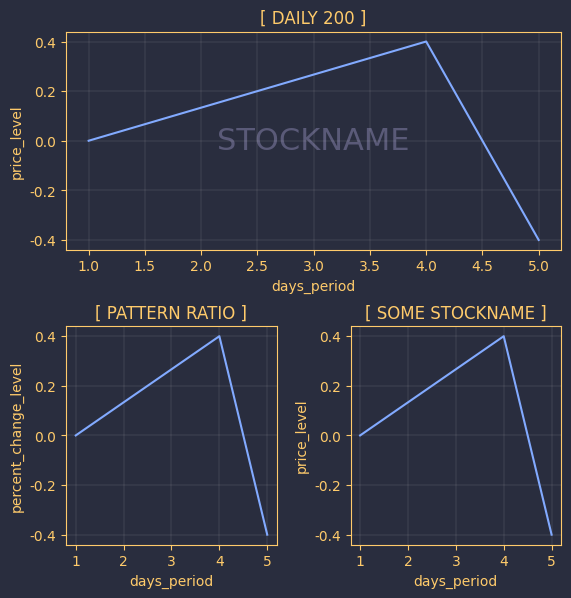

This figure's Python source:
from matplotlib import rcParams
#set default font family
rcParams['font.family'] = ['white Rabbit','Orena'] #or plt.rc('font',family='White Rabbit')
rcParams['axes.unicode_minus'] = False #or plt.rc('axes', unicode_minus=False)
import matplotlib.pyplot as plt
import numpy as np

#util function
def annotate_axes(ax, text, fontsize=22):
    ax.text(0.5, 0.5, text, transform=ax.transAxes,ha="center", va="center" , zorder = -1, fontsize=fontsize, color="#5a5a78",fontfamily=rcParams['font.family'][1])

x = np.array([1,4,5])
y = np.array([0,0.4,-0.4])

fig = plt.figure(figsize=[6,6],dpi=100,facecolor='#292d3e')
plt.subplots_adjust(0.125,0.095,0.95,0.95,0.35,0.35)
#px1 = fig.gca()

'''
#palenight
black : #292d3e
red : #f07178
green : #c3e88d
yello : #ffcb6b
blue : #82aaff
magenta : #c792ea
cyan : #89ddff
white : #d0d0d0
'''
#------------------------------------axis1------------------------------------
px1 = fig.add_subplot(211)
px1.set_title('[ DAILY 200 ]',color='#ffcb6b')
annotate_axes(px1,'STOCKNAME')
px1.set_xlabel('days_period',color='#ffcb6b')
px1.set_ylabel('price_level',color='#ffcb6b')

px1.set_facecolor('#292d3e')
px1.tick_params(axis='x', colors='#ffcb6b')   #setting up X-axis tick color to red
px1.tick_params(axis='y', colors='#ffcb6b')

px1.spines['top'].set_color('#ffcb6b')
px1.spines['left'].set_color('#ffcb6b')
px1.spines['right'].set_color('#ffcb6b')
px1.spines['bottom'].set_color('#ffcb6b')

px1.plot(x,y,color='#82aaff')
px1.grid(c='#d0d0d0', ls='-', lw=0.1)
#-----------------------------------------------------------------------------
#------------------------------------axis2------------------------------------
px2 = fig.add_subplot(223)
px2.set_title('[ PATTERN RATIO ]',color='#ffcb6b')
px2.set_xlabel('days_period',color='#ffcb6b')
px2.set_ylabel('percent_change_level',color='#ffcb6b')

px2.set_facecolor('#292d3e')
px2.tick_params(axis='x', colors='#ffcb6b')   #setting up X-axis tick color to red
px2.tick_params(axis='y', colors='#ffcb6b')

px2.spines['top'].set_color('#ffcb6b')
px2.spines['left'].set_color('#ffcb6b')
px2.spines['right'].set_color('#ffcb6b')
px2.spines['bottom'].set_color('#ffcb6b')

px2.plot(x,y,color='#82aaff')
px2.grid(c='#d0d0d0', ls='-', lw=0.1)
#-----------------------------------------------------------------------------
#------------------------------------axis3------------------------------------
px3 = fig.add_subplot(224)
px3.set_title('[ SOME STOCKNAME ]',color='#ffcb6b')
px3.set_xlabel('days_period',color='#ffcb6b')
px3.set_ylabel('price_level',color='#ffcb6b')

px3.set_facecolor('#292d3e')
px3.tick_params(axis='x', colors='#ffcb6b')   #setting up X-axis tick color to red
px3.tick_params(axis='y', colors='#ffcb6b')

px3.spines['top'].set_color('#ffcb6b')
px3.spines['left'].set_color('#ffcb6b')
px3.spines['right'].set_color('#ffcb6b')
px3.spines['bottom'].set_color('#ffcb6b')

px3.plot(x,y,color='#82aaff')
px3.grid(c='#d0d0d0', ls='-', lw=0.1)
#-----------------------------------------------------------------------------
plt.show()